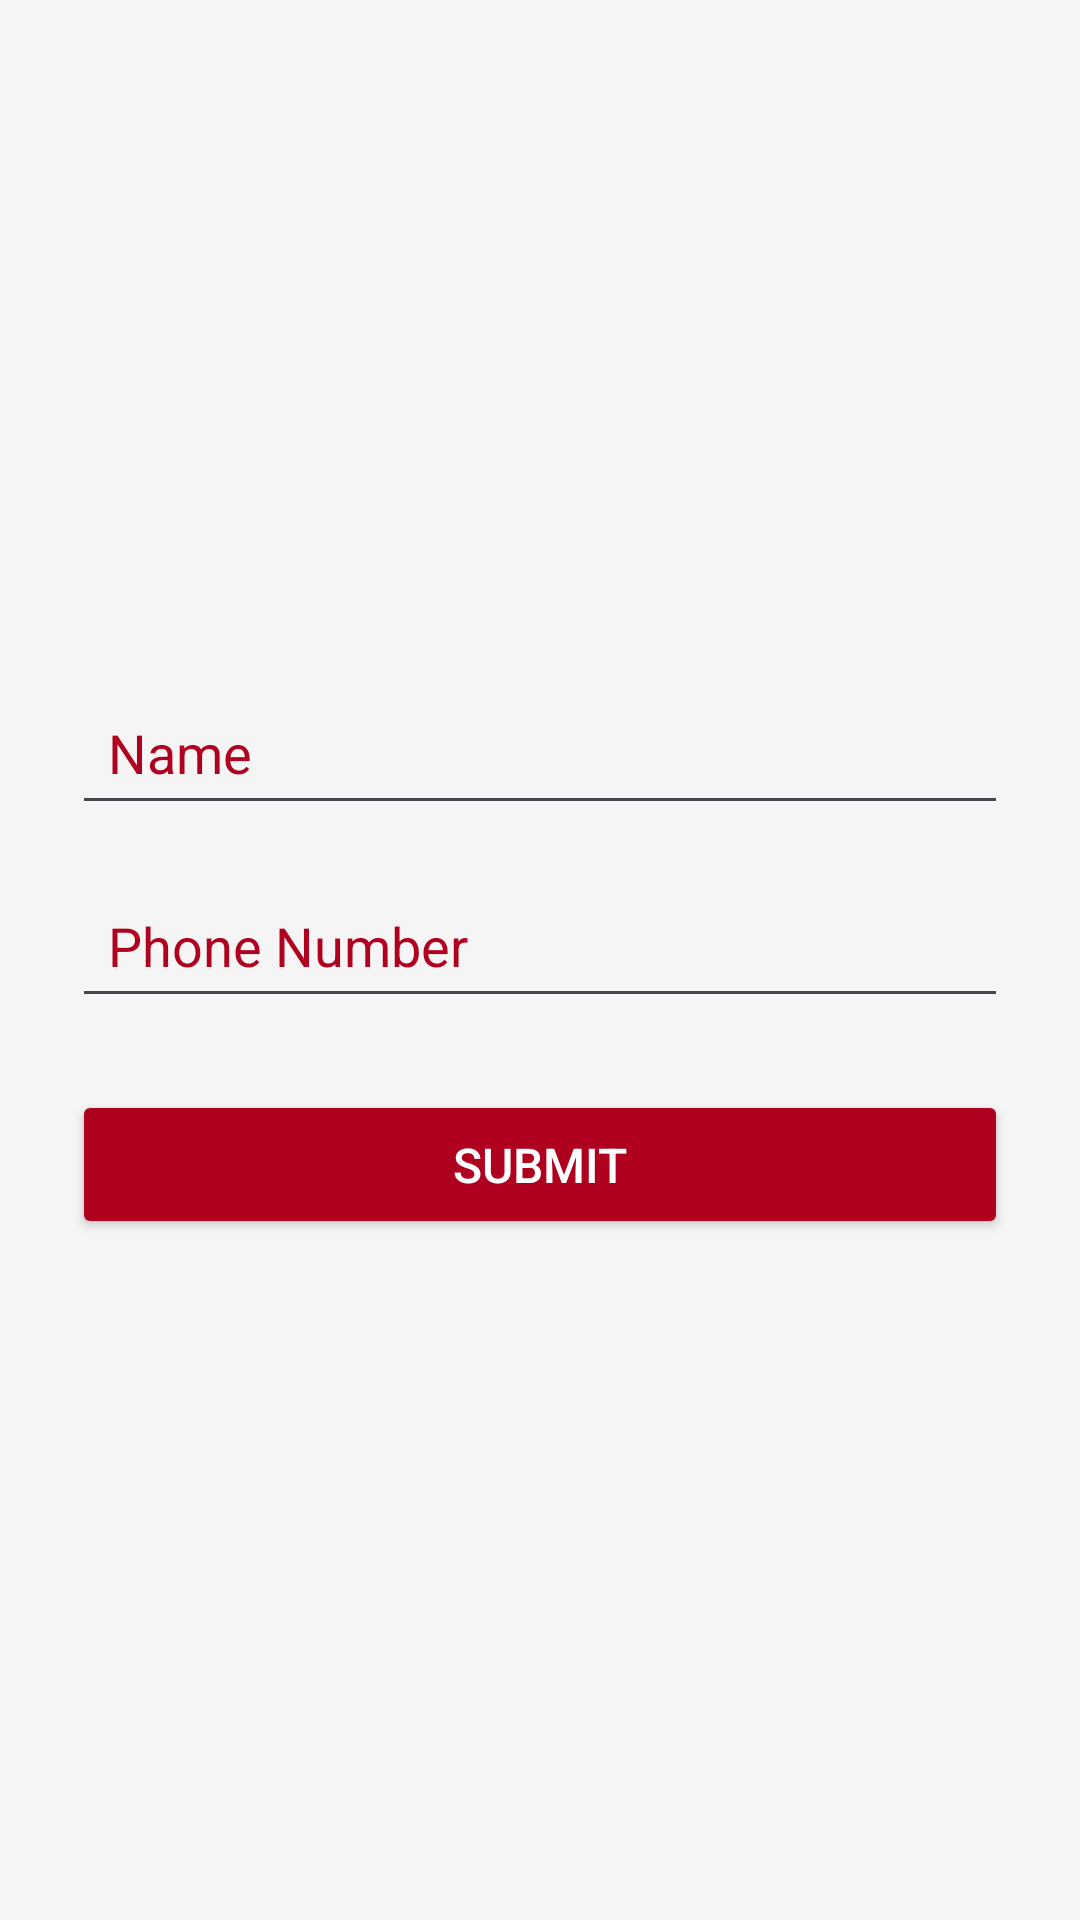

Android layout source for this screen:
<!-- AndroidManifest.xml: application theme Theme.Radia -->
<!-- res/layout/activity_contact_form.xml -->
<?xml version="1.0" encoding="utf-8"?>
<LinearLayout xmlns:android="http://schemas.android.com/apk/res/android"
    xmlns:tools="http://schemas.android.com/tools"
    android:id="@+id/main"
    android:layout_width="match_parent"
    android:layout_height="match_parent"
    android:orientation="vertical"
    android:gravity="center"
    android:padding="24dp"
    android:background="#F5F5F5"
    tools:context=".ui.ContactFormActivity">

    <EditText
        android:id="@+id/name"
        android:layout_width="match_parent"
        android:layout_height="wrap_content"
        android:hint="@string/name"
        android:padding="12dp"
        android:layout_marginBottom="16dp"
        android:inputType="textPersonName"
        android:textColor="#000000"
        android:textColorHint="#B00020" />

    <EditText
        android:id="@+id/phoneNumber"
        android:layout_width="match_parent"
        android:layout_height="wrap_content"
        android:hint="@string/phone_number"
        android:padding="12dp"
        android:layout_marginBottom="24dp"
        android:inputType="phone"
        android:textColor="#000000"
        android:textColorHint="#B00020" />

    <Button
        android:id="@+id/submit"
        android:layout_width="match_parent"
        android:layout_height="wrap_content"
        android:text="@string/submit"
        android:padding="14dp"
        android:textSize="16sp"
        android:textColor="#FFFFFF"
        android:backgroundTint="#B00020" />

</LinearLayout>
<!-- resources referenced by this layout -->
<resources>
  <string name="name">Name</string>
  <string name="phone_number">Phone Number</string>
  <string name="submit">submit</string>
  <style name="Theme.Radia" parent="Base.Theme.Radia" />
  <style name="Base.Theme.Radia" parent="Theme.Material3.DayNight.NoActionBar">
          
          
      </style>
</resources>
